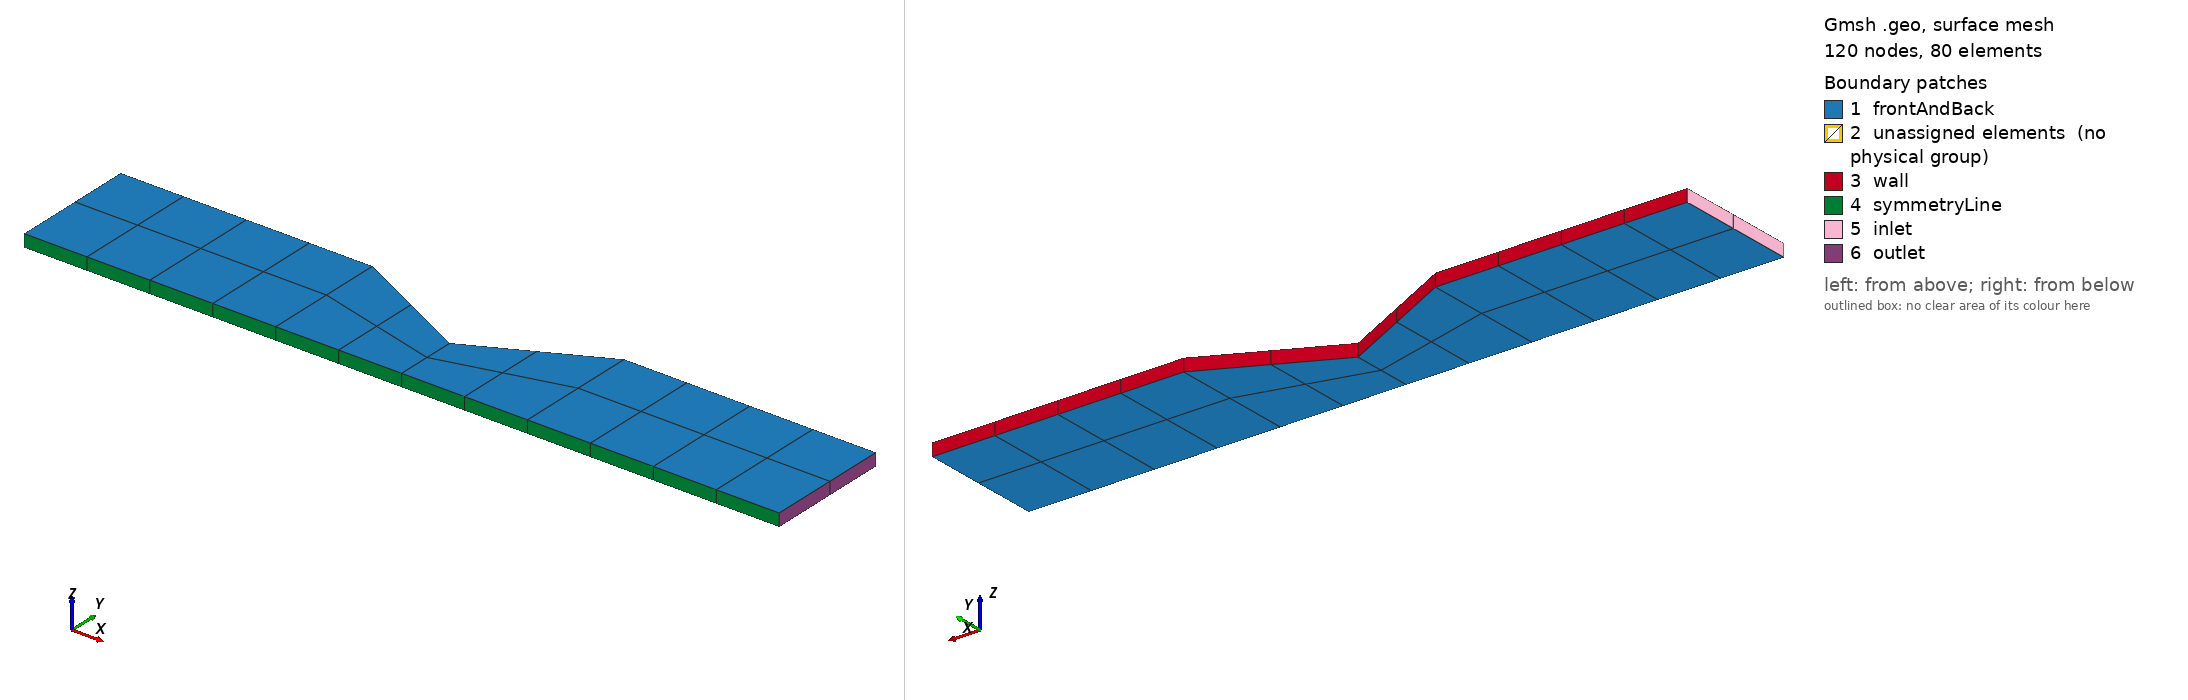

Gmsh geometry script, surface-meshed: 120 nodes, 80 surface elements. Boundary patches (legend numbers): 1 frontAndBack, 2 unassigned elements (no physical group), 3 wall, 4 symmetryLine, 5 inlet, 6 outlet. Left view from above one corner, right view from below the opposite corner. Legend entries are the model's physical surfaces; 'unassigned elements' are surfaces in no physical group. The drawing asked Gmsh for element sizes between 1% and 20% of the model's largest extent; the script's own settings can give other sizes.

=== sym.geo (drawn) ===

/*
Profile of the axisymmetric stenosis following a cosine
function dependent on the axial coordinate x [1].

f(x) = R * (1 - f0/2 *(1 + Cos(2.0*Pi * (x-x0)/L) )
-- x0 maximum stenosis position.
-- L stenosis length.
-- R vessel radius
-- f0 obstruction fraction, ranging 0--1.

References:

[1] Varghese, S. S., Frankel, S. H., Fischer, P. F., 'Direct numerical simulation of steotic flows. Part 1. Steady flow', Journal of Fluid Mechanics, vol. 582, pp. 253 - 280.
*/

ls = 20;

Xi = 100; // um
Xo = 100; // um
L = 100.0; // um

x0 = Xi + L/2.0;
R = 50.0;   // um
f0 = 0.5;   // 0--1

Z = 5;

Point(1) = {0, 0, 0, ls};
Point(2) = {Xi, 0, 0, ls};
Point(3) = {Xi, R, 0, ls};
Point(4) = {0, R, 0, ls};

Point(5) = {Xi + L, 0, 0, ls};
Point(6) = {Xi + L + Xo, 0, 0, ls};
Point(7) = {Xi + L + Xo, R, 0, ls};
Point(8) = {Xi + L, R, 0, ls};

Line(1) = {1, 2};
Line(2) = {2, 3};
Line(3) = {3, 4};
Line(4) = {4, 1};

Line(5) = {5, 6};
Line(6) = {6, 7};
Line(7) = {7, 8};
Line(8) = {8, 5};

Line(9) = {2, 5};

pList[0] = 3; // First point label
nPoints = 21; // Number of discretization points (top-right point of the inlet region)
For i In {1 : nPoints}
x = Xi + L*i/(nPoints + 1);
pList[i] = newp;
Point(pList[i]) = {x,
( R * (1 - f0/2 *(1 + Cos(2.0*Pi * (x-x0)/L) ) )),
0,
ls};
EndFor
pList[nPoints+1] = 8; // Last point label (top-left point of the outlet region)

Spline(newl) = pList[];


Transfinite Line {9, 10} = Ceil(L/ls) Using Progression 1;
Transfinite Line {4, -2, 8, -6} = Ceil(R/ls) Using Progression 1.1;
Transfinite Line {1, 3} = Ceil(Xi/ls) Using Progression 1;
Transfinite Line {5, 7} = Ceil(Xo/ls) Using Progression 1;

Line Loop(11) = {4, 1, 2, 3};
Plane Surface(12) = {11};
Line Loop(13) = {2, 10, 8, -9};
Plane Surface(14) = {13};
Line Loop(15) = {8, 5, 6, 7};
Plane Surface(16) = {15};
Transfinite Surface {14,12,16};
Recombine Surface {14,12,16};

Extrude {0,0,Z} {
Surface{14,12,16}; Layers{1}; Recombine;
}
Coherence;

Physical Surface("symmetryLine") = {51, 37, 73};
Physical Surface("frontAndBack") = {60, 38, 82, 16, 14, 12};
Physical Surface("wall") = {59, 29, 81};
Physical Surface("inlet") = {47};
Physical Surface("outlet") = {77};
Physical Volume("volume") = {2, 1, 3};
